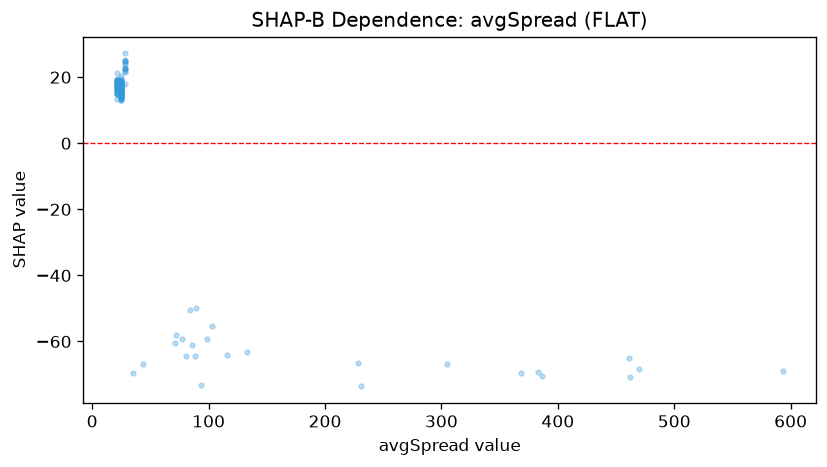

Source data for this figure (header and first rows):
feature_value, shap_value
71.1, -60.41
88.5, -64.52
28.0, 27.19
461.1, -64.91
28.0, 24.11
28.0, 25.02
28.0, 22.83
28.0, 22.57
28.0, 21.94
382.8, -69.36
28.0, 25.17
28.0, 21.57
28.0, 22.91
28.0, 22.59
99.0, -59.21
28.0, 25.03
368.4, -69.68
28.0, 18.01
28.0, 24.45
304.6, -66.8
24.0, 18.6
386.3, -70.56
25.0, 15.03
25.0, 17.06
25.0, 14.39
25.0, 15.37
25.0, 16.34
25.0, 15.86
25.0, 16.49
25.0, 17.49
25.0, 16.71
25.0, 14.43
25.0, 14.38
25.0, 15.74
25.0, 18.21
25.0, 18.42
93.1, -73.24
25.0, 16.54
25.0, 17.51
25.0, 17.47
25.0, 18.84
25.0, 20.33
25.0, 18.93
25.0, 19.57
25.0, 19.21
25.0, 17.61
25.0, 17.33
25.0, 15.8
80.5, -64.33
71.8, -58.01
25.0, 16.15
25.0, 18.79
25.0, 17.12
25.0, 15.59
25.0, 17.42
85.4, -61
25.0, 14.79
25.0, 15.37
88.8, -49.94
84.0, -50.6
... 77 more rows
